Run: headless pygame with SDL's dummy video driver; simulated clock (each Clock.tick advances the game by its frame time, no real sleeping); random seed 0; keys injected as events and as key.get_pressed() state; no mouse input.
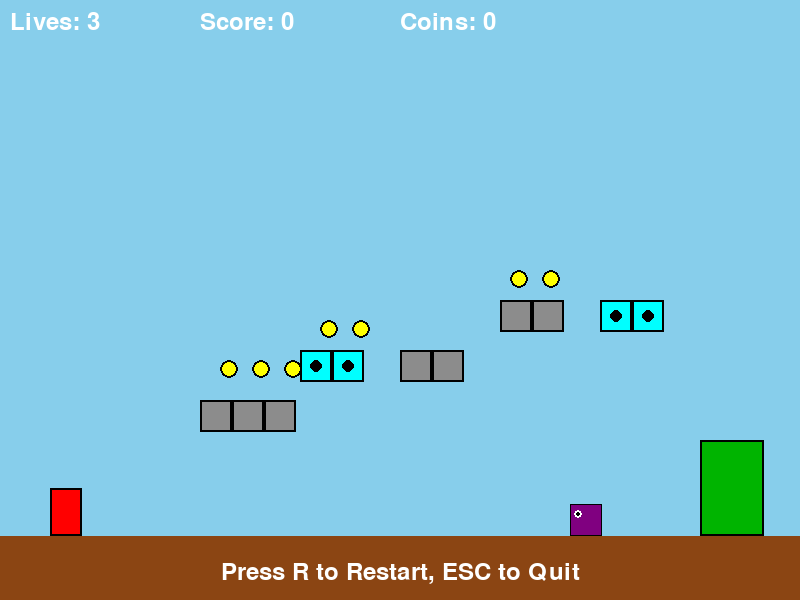
Frame 1 of 4 · flips 1–60 · no input
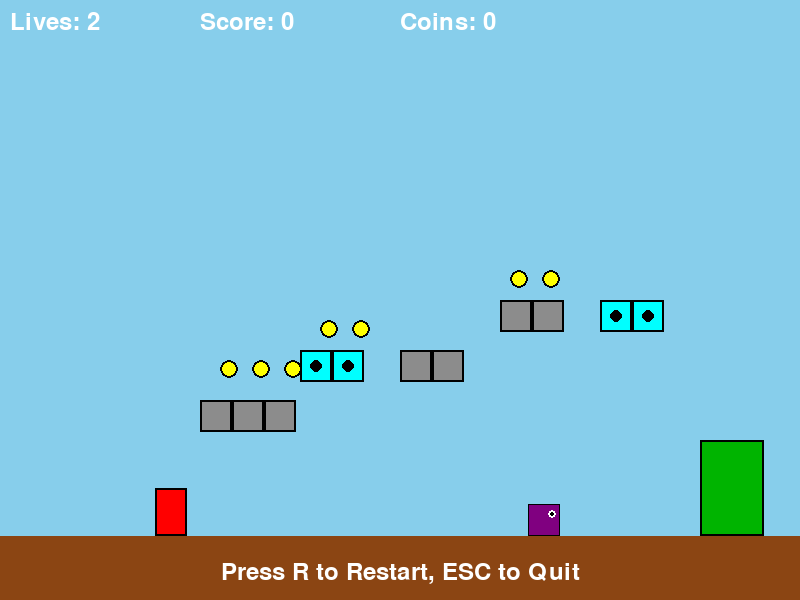
Frame 2 of 4 · flips 61–180 · tapped SPACE, RETURN · held RIGHT (→), D
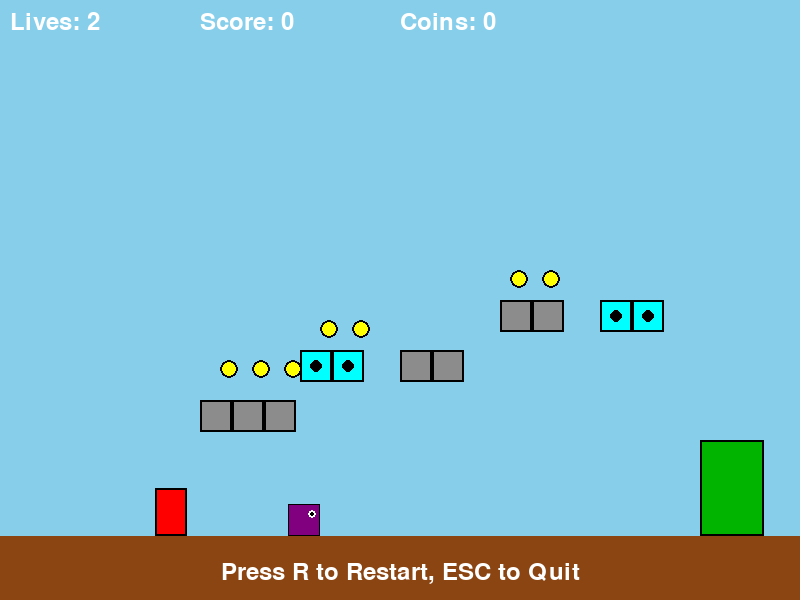
Frame 3 of 4 · flips 181–300 · held DOWN (↓), S
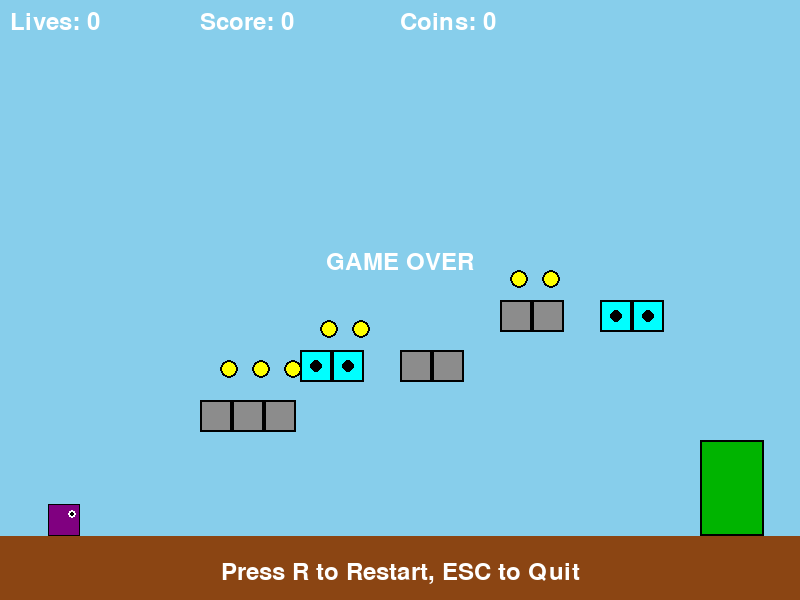
Frame 4 of 4 · flips 301–420 · held LEFT (←), A, UP (↑), W

The pygame program that drew these frames:

import pygame
import sys
import random

# 初始化随机种子
random.seed(42)

# ========== 常量定义 ==========
SCREEN_WIDTH = 800
SCREEN_HEIGHT = 600
FPS = 60

WORLD_WIDTH = 3200
WORLD_HEIGHT = 600

PLAYER_WIDTH = 32
PLAYER_HEIGHT = 48
PLAYER_SPEED = 5
JUMP_SPEED = -12
GRAVITY = 0.5

GROUND_HEIGHT = 64

COIN_SIZE = 18
ENEMY_SIZE = 32

LIVES_START = 3

# 颜色
BLACK = (0, 0, 0)
WHITE = (255, 255, 255)
BLUE_SKY = (135, 206, 235)
GREEN_GRASS = (76, 175, 80)
BROWN_GROUND = (139, 69, 19)
RED_PLAYER = (255, 0, 0)
YELLOW_COIN = (255, 255, 0)
GRAY_BRICK = (140, 140, 140)
CYAN_QUESTION = (0, 255, 255)
GREEN_PIPE = (0, 180, 0)
PURPLE_ENEMY = (128, 0, 128)
GREEN_FLAGPOLE = (20, 200, 20)
RED_FLAG = (255, 50, 50)

# 关卡元素坐标 (都是矩形，格式 (x, y, width, height))
GROUND_RECTS = [
    (0, WORLD_HEIGHT - GROUND_HEIGHT, WORLD_WIDTH, GROUND_HEIGHT)
]

BRICKS = [
    (200, 400, 32, 32), (232, 400, 32, 32), (264, 400, 32, 32),
    (400, 350, 32, 32), (432, 350, 32, 32),
    (500, 300, 32, 32), (532, 300, 32, 32),
    (800, 400, 32, 32), (832, 400, 32, 32),
    (1000, 350, 32, 32), (1032, 350, 32, 32),
    (1200, 400, 32, 32)
]

QUESTION_BLOCKS = [
    (300, 350, 32, 32), (332, 350, 32, 32),
    (600, 300, 32, 32), (632, 300, 32, 32),
    (900, 350, 32, 32), (932, 350, 32, 32)
]

PIPES = [
    (700, WORLD_HEIGHT - GROUND_HEIGHT - 96, 64, 96),
    (1100, WORLD_HEIGHT - GROUND_HEIGHT - 64, 64, 64),
    (1400, WORLD_HEIGHT - GROUND_HEIGHT - 128, 64, 128)
]

STAIRS = [
    (2500, WORLD_HEIGHT - GROUND_HEIGHT - 32, 32, 32),
    (2532, WORLD_HEIGHT - GROUND_HEIGHT - 64, 32, 64),
    (2564, WORLD_HEIGHT - GROUND_HEIGHT - 96, 32, 96)
]

COINS = [
    (220, 360, COIN_SIZE, COIN_SIZE), (252, 360, COIN_SIZE, COIN_SIZE), (284, 360, COIN_SIZE, COIN_SIZE),
    (320, 320, COIN_SIZE, COIN_SIZE), (352, 320, COIN_SIZE, COIN_SIZE),
    (510, 270, COIN_SIZE, COIN_SIZE), (542, 270, COIN_SIZE, COIN_SIZE),
    (810, 360, COIN_SIZE, COIN_SIZE), (842, 360, COIN_SIZE, COIN_SIZE),
    (1010, 320, COIN_SIZE, COIN_SIZE), (1042, 320, COIN_SIZE, COIN_SIZE),
    (1210, 360, COIN_SIZE, COIN_SIZE)
]

ENEMIES = []
for i, x in enumerate([450, 950, 1500]):
    ENEMIES.append({
        'rect': pygame.Rect(x, WORLD_HEIGHT - GROUND_HEIGHT - ENEMY_SIZE, ENEMY_SIZE, ENEMY_SIZE),
        'speed': 2 if i % 2 == 0 else -2,
        'alive': True
    })

FLAGPOLE = pygame.Rect(WORLD_WIDTH - 100, WORLD_HEIGHT - GROUND_HEIGHT - 200, 16, 200)

PITS = [
    (1300, WORLD_HEIGHT - GROUND_HEIGHT, 150, GROUND_HEIGHT),
    (1800, WORLD_HEIGHT - GROUND_HEIGHT, 150, GROUND_HEIGHT)
]

class Player:
    def __init__(self):
        self.reset()
    
    def reset(self):
        self.rect = pygame.Rect(50, WORLD_HEIGHT - GROUND_HEIGHT - PLAYER_HEIGHT, PLAYER_WIDTH, PLAYER_HEIGHT)
        self.vx = 0
        self.vy = 0
        self.on_ground = False
        self.lives = LIVES_START
        self.score = 0
        self.coins = 0
        self.won = False
        self.dead = False
    
    def update(self, platforms, pits, enemies):
        if self.dead or self.won:
            return
        
        # 水平移动
        self.rect.x += self.vx
        
        # 水平碰撞检测
        for plat in platforms:
            if self.rect.colliderect(plat):
                if self.vx > 0:
                    self.rect.right = plat.left
                elif self.vx < 0:
                    self.rect.left = plat.right
        
        # 垂直移动
        self.vy += GRAVITY
        self.rect.y += self.vy
        self.on_ground = False
        
        # 垂直碰撞检测
        for plat in platforms:
            if self.rect.colliderect(plat):
                if self.vy > 0:
                    self.rect.bottom = plat.top
                    self.vy = 0
                    self.on_ground = True
                elif self.vy < 0:
                    self.rect.top = plat.bottom
                    self.vy = 0
        
        # 坑洞检测
        for pit in pits:
            if self.rect.colliderect(pit):
                self.lose_life(platforms)
                return
        
        # 敌人碰撞
        for enemy in enemies:
            if not enemy['alive']:
                continue
            if self.rect.colliderect(enemy['rect']):
                if self.vy > 0 and self.rect.bottom - self.vy < enemy['rect'].top + 10:
                    # 踩到敌人
                    enemy['alive'] = False
                    self.score += 200
                    self.vy = JUMP_SPEED * 0.5
                else:
                    self.lose_life(platforms)
                break
        
        # 屏幕底部以下
        if self.rect.top >= WORLD_HEIGHT:
            self.lose_life(platforms)
        
        # 旗杆碰撞
        if self.rect.colliderect(FLAGPOLE):
            if not self.dead:
                self.won = True
    
    def lose_life(self, platforms):
        self.lives -= 1
        if self.lives <= 0:
            self.dead = True
        else:
            # 回到最近的安全位置（左侧第一个平台）
            self.rect.x = 50
            self.rect.y = WORLD_HEIGHT - GROUND_HEIGHT - PLAYER_HEIGHT
            self.vx = 0
            self.vy = 0
            self.on_ground = True
    
    def handle_input(self, keys):
        self.vx = 0
        if keys[pygame.K_LEFT]:
            self.vx -= PLAYER_SPEED
        if keys[pygame.K_RIGHT]:
            self.vx += PLAYER_SPEED
        if keys[pygame.K_SPACE] and self.on_ground:
            self.vy = JUMP_SPEED
            self.on_ground = False

class Camera:
    def __init__(self):
        self.x = 0
    
    def update(self, player_rect):
        target_x = player_rect.centerx - SCREEN_WIDTH // 2
        self.x = max(0, min(target_x, WORLD_WIDTH - SCREEN_WIDTH))
    
    def apply(self, rect):
        return pygame.Rect(rect.x - self.x, rect.y, rect.width, rect.height)

def main():
    pygame.init()
    screen = pygame.display.set_mode((SCREEN_WIDTH, SCREEN_HEIGHT))
    pygame.display.set_caption("Super Mario Bros 1-1 Medium")
    clock = pygame.time.Clock()
    font = pygame.font.SysFont(None, 36)
    
    def get_platforms():
        plat = GROUND_RECTS[:]
        plat.extend(BRICKS)
        plat.extend(QUESTION_BLOCKS)
        plat.extend(PIPES)
        plat.extend(STAIRS)
        return [pygame.Rect(*p) for p in plat]
    
    def get_pits():
        return [pygame.Rect(*p) for p in PITS]
    
    def reset_game():
        new_player = Player()
        new_enemies = []
        for i, x in enumerate([450, 950, 1500]):
            new_enemies.append({
                'rect': pygame.Rect(x, WORLD_HEIGHT - GROUND_HEIGHT - ENEMY_SIZE, ENEMY_SIZE, ENEMY_SIZE),
                'speed': 2 if i % 2 == 0 else -2,
                'alive': True
            })
        return new_player, new_enemies
    
    player, enemies = reset_game()
    camera = Camera()
    platforms = get_platforms()
    pits = get_pits()
    
    running = True
    while running:
        clock.tick(FPS)
        
        # 事件处理
        for event in pygame.event.get():
            if event.type == pygame.QUIT:
                running = False
            elif event.type == pygame.KEYDOWN:
                if event.key == pygame.K_ESCAPE:
                    running = False
                elif event.key == pygame.K_r:
                    player, enemies = reset_game()
                    camera = Camera()
        
        # 玩家输入
        keys = pygame.key.get_pressed()
        player.handle_input(keys)
        
        # 更新敌人
        for enemy in enemies:
            if enemy['alive']:
                enemy['rect'].x += enemy['speed']
                # 碰撞检测
                for plat in platforms:
                    if enemy['rect'].colliderect(plat):
                        if enemy['speed'] > 0:
                            enemy['rect'].right = plat.left
                            enemy['speed'] = -enemy['speed']
                        else:
                            enemy['rect'].left = plat.right
                            enemy['speed'] = -enemy['speed']
                # 坑洞边缘检测
                if enemy['rect'].right >= WORLD_WIDTH or enemy['rect'].left <= 0:
                    enemy['speed'] = -enemy['speed']
        
        # 更新玩家
        player.update(platforms, pits, enemies)
        
        # 金币收集
        coins_to_remove = []
        for coin_rect in COINS:
            if player.rect.colliderect(pygame.Rect(*coin_rect)):
                coins_to_remove.append(coin_rect)
                player.score += 100
                player.coins += 1
        # 这里只是演示，实际上COINS是常量不会删除
        
        # 更新摄像机
        camera.update(player.rect)
        
        # 绘制
        screen.fill(BLUE_SKY)
        
        # 绘制地面和平台
        for plat in platforms:
            rect = camera.apply(pygame.Rect(*plat) if isinstance(plat, tuple) else plat)
            pygame.draw.rect(screen, BROWN_GROUND, rect)
        
        # 绘制砖块
        for brick in BRICKS:
            rect = camera.apply(pygame.Rect(*brick))
            pygame.draw.rect(screen, GRAY_BRICK, rect)
            pygame.draw.rect(screen, BLACK, rect, 2)
        
        # 绘制问号块
        for qblock in QUESTION_BLOCKS:
            rect = camera.apply(pygame.Rect(*qblock))
            pygame.draw.rect(screen, CYAN_QUESTION, rect)
            pygame.draw.rect(screen, BLACK, rect, 2)
            pygame.draw.circle(screen, BLACK, rect.center, 6)
        
        # 绘制管道
        for pipe in PIPES:
            rect = camera.apply(pygame.Rect(*pipe))
            pygame.draw.rect(screen, GREEN_PIPE, rect)
            pygame.draw.rect(screen, BLACK, rect, 2)
        
        # 绘制台阶
        for stair in STAIRS:
            rect = camera.apply(pygame.Rect(*stair))
            pygame.draw.rect(screen, BROWN_GROUND, rect)
            pygame.draw.rect(screen, BLACK, rect, 1)
        
        # 绘制坑洞
        for pit in pits:
            rect = camera.apply(pit)
            pygame.draw.rect(screen, BLACK, rect)
        
        # 绘制金币
        for coin in COINS:
            if coin not in coins_to_remove:
                rect = camera.apply(pygame.Rect(*coin))
                pygame.draw.circle(screen, YELLOW_COIN, rect.center, COIN_SIZE//2)
                pygame.draw.circle(screen, BLACK, rect.center, COIN_SIZE//2, 2)
        
        # 绘制敌人
        for enemy in enemies:
            if enemy['alive']:
                rect = camera.apply(enemy['rect'])
                pygame.draw.rect(screen, PURPLE_ENEMY, rect)
                pygame.draw.rect(screen, BLACK, rect, 1)
                # 简单的眼睛
                eye_x = rect.left + 8 if enemy['speed'] > 0 else rect.right - 8
                pygame.draw.circle(screen, WHITE, (eye_x, rect.top + 10), 4)
                pygame.draw.circle(screen, BLACK, (eye_x, rect.top + 10), 2)
        
        # 绘制旗杆
        flag_rect = camera.apply(FLAGPOLE)
        pygame.draw.rect(screen, GREEN_FLAGPOLE, flag_rect)
        flag = pygame.Rect(flag_rect.right, flag_rect.top, 40, 30)
        pygame.draw.rect(screen, RED_FLAG, flag)
        pygame.draw.rect(screen, BLACK, flag, 1)
        
        # 绘制玩家
        player_rect = camera.apply(player.rect)
        pygame.draw.rect(screen, RED_PLAYER, player_rect)
        pygame.draw.rect(screen, BLACK, player_rect, 2)
        
        # 绘制HUD（固定位置）
        hud_y = 10
        lives_text = font.render(f"Lives: {player.lives}", True, WHITE)
        score_text = font.render(f"Score: {player.score}", True, WHITE)
        coins_text = font.render(f"Coins: {player.coins}", True, WHITE)
        screen.blit(lives_text, (10, hud_y))
        screen.blit(score_text, (200, hud_y))
        screen.blit(coins_text, (400, hud_y))
        
        # 游戏结束提示
        if player.dead:
            game_over = font.render("GAME OVER", True, WHITE)
            screen.blit(game_over, (SCREEN_WIDTH//2 - game_over.get_width()//2, SCREEN_HEIGHT//2 - 50))
        elif player.won:
            you_win = font.render("YOU WIN!", True, WHITE)
            screen.blit(you_win, (SCREEN_WIDTH//2 - you_win.get_width()//2, SCREEN_HEIGHT//2 - 50))
        
        # 通用提示
        restart_text = font.render("Press R to Restart, ESC to Quit", True, WHITE)
        screen.blit(restart_text, (SCREEN_WIDTH//2 - restart_text.get_width()//2, SCREEN_HEIGHT - 40))
        
        pygame.display.flip()
    
    pygame.quit()
    sys.exit()

if __name__ == "__main__":
    main()
